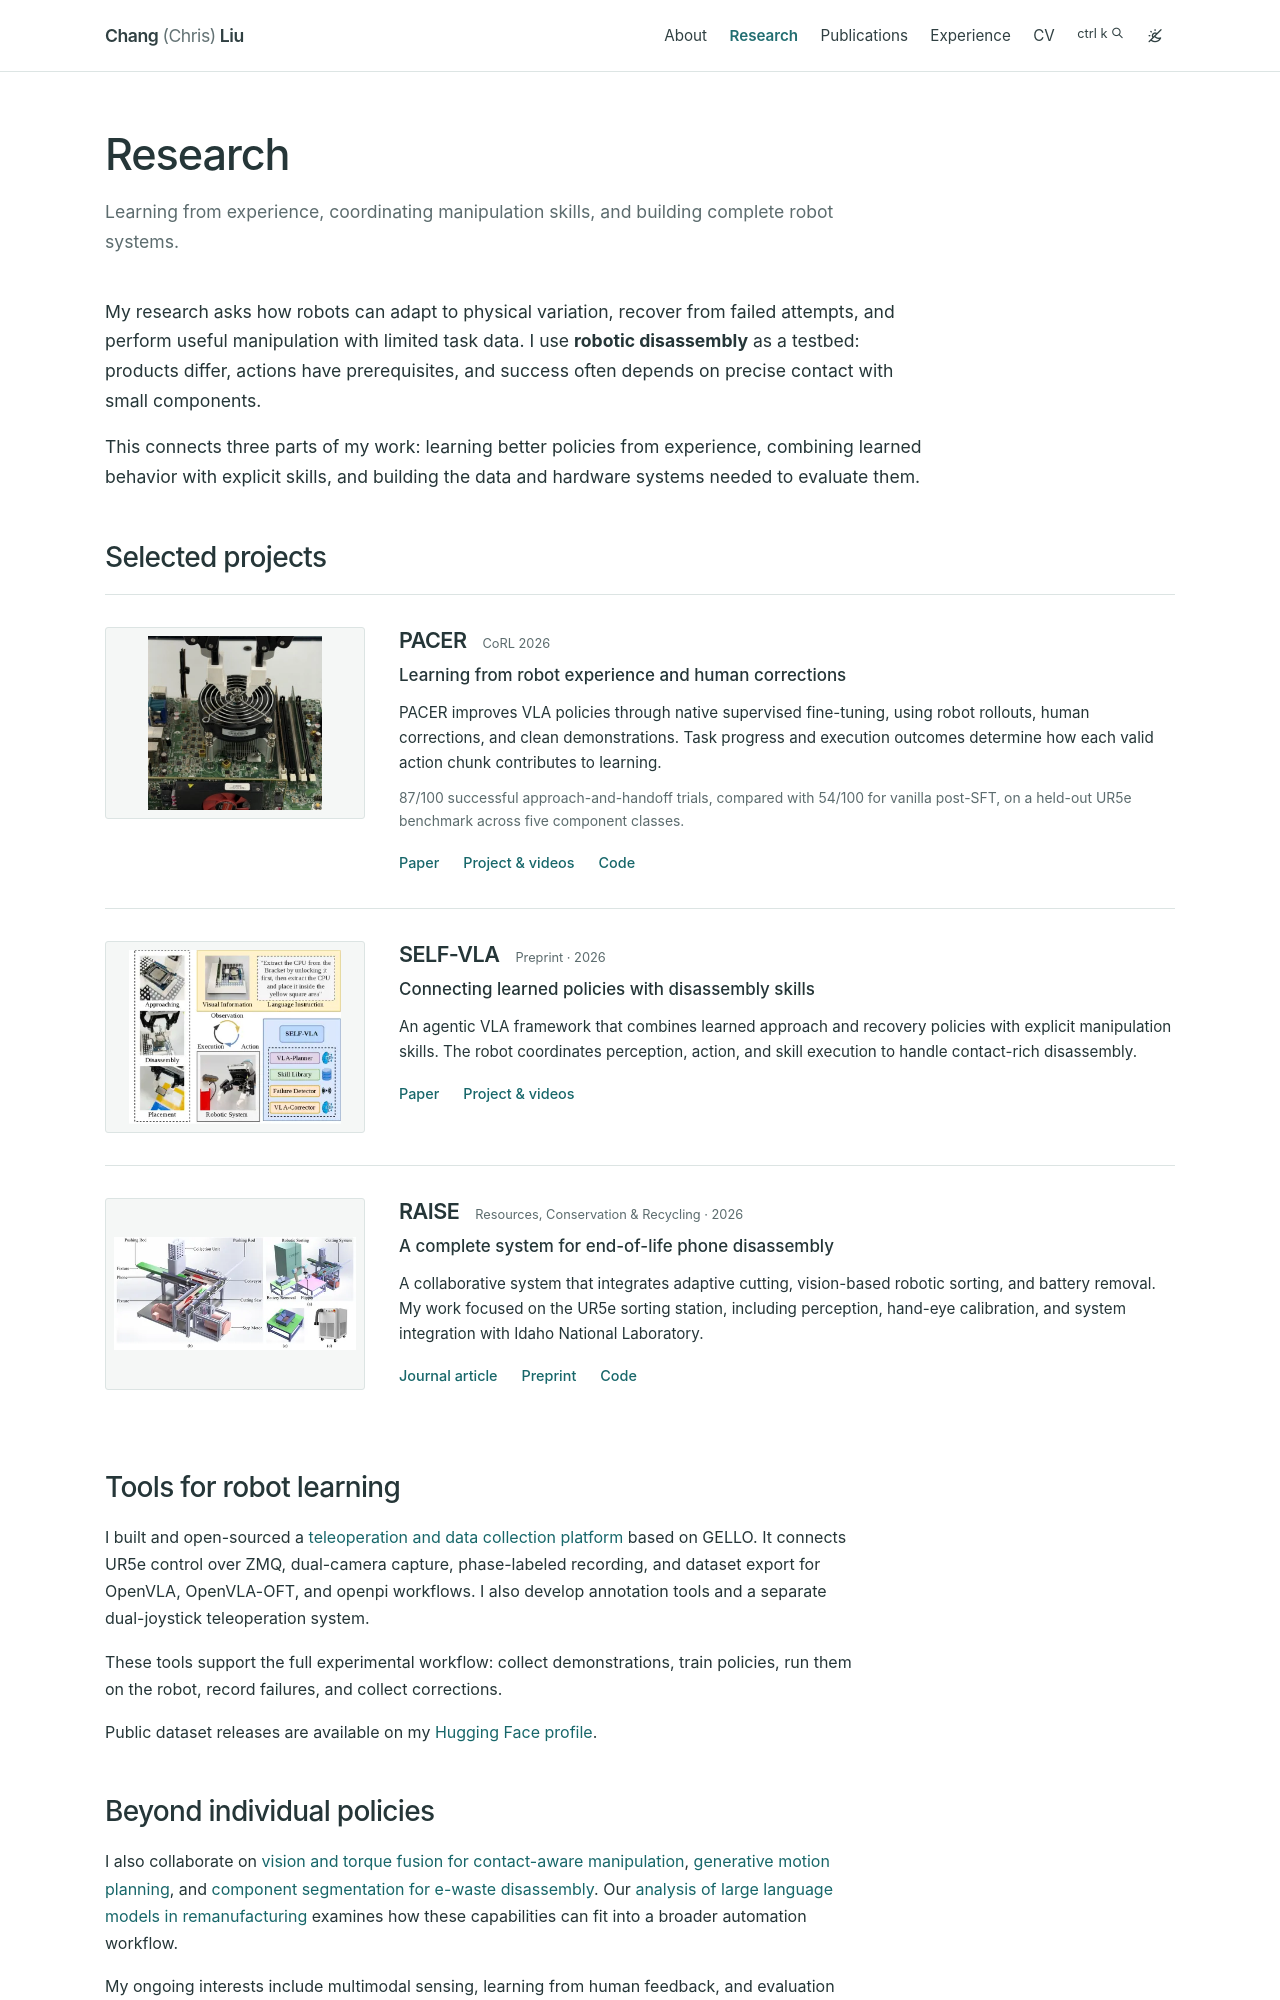

repository: ChangChrisLiu/ChangChrisLiu.github.io · page: research/index.html · generator: jekyll

---
layout: page
title: Research
permalink: /research/
description: Learning from experience, coordinating manipulation skills, and building complete robot systems.
nav: true
nav_order: 1
---

<div class="research-overview" markdown="1">
My research asks how robots can adapt to physical variation, recover from failed attempts, and perform useful manipulation with limited task data. I use **robotic disassembly** as a testbed: products differ, actions have prerequisites, and success often depends on precise contact with small components.

This connects three parts of my work: learning better policies from experience, combining learned behavior with explicit skills, and building the data and hardware systems needed to evaluate them.

</div>

## Selected projects

{% include research_projects.liquid %}

## Tools for robot learning

I built and open-sourced a [teleoperation and data collection platform](https://github.com/ChangChrisLiu/DataCollection) based on GELLO. It connects UR5e control over ZMQ, dual-camera capture, phase-labeled recording, and dataset export for OpenVLA, OpenVLA-OFT, and openpi workflows. I also develop annotation tools and a separate dual-joystick teleoperation system.

These tools support the full experimental workflow: collect demonstrations, train policies, run them on the robot, record failures, and collect corrections.

Public dataset releases are available on my [Hugging Face profile](https://huggingface.co/{{ site.data.socials.huggingface_username }}).
